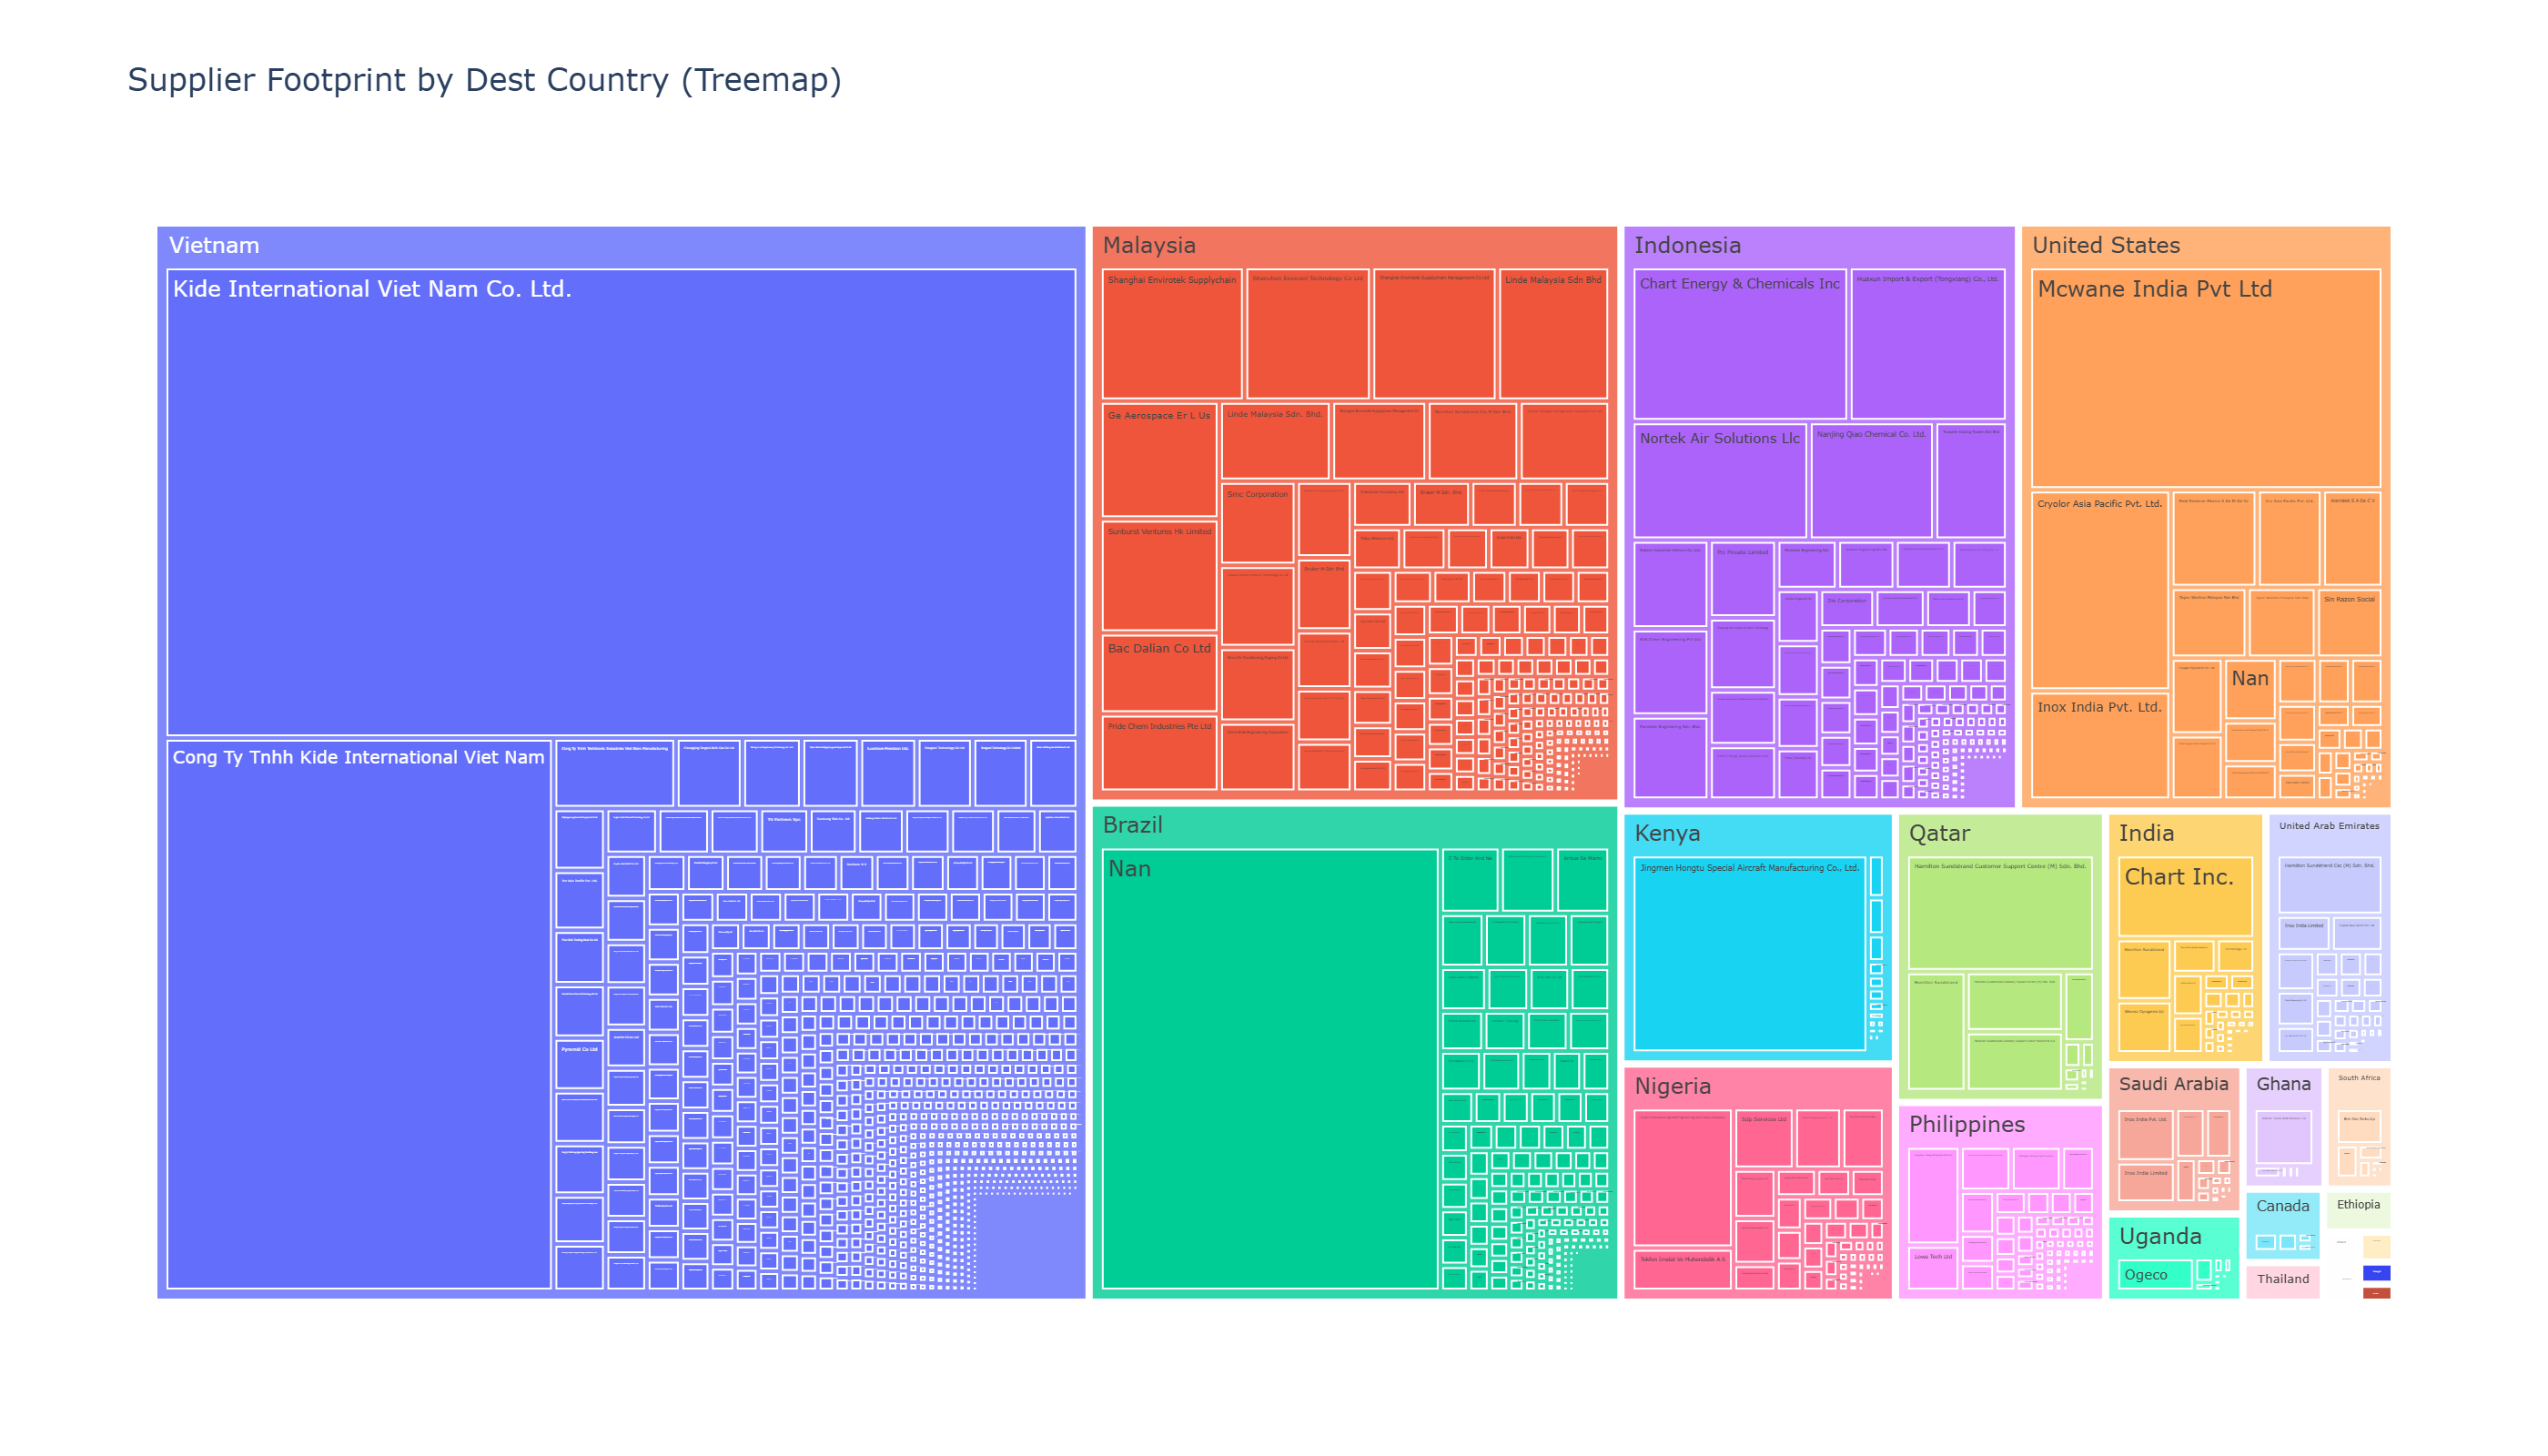

The data file committed next to this chart (first rows):
dest_country, shipper, value_norm_usd
Vietnam, Kide International Viet Nam Co. Ltd., 130178460
Vietnam, Cong Ty Tnhh Kide International Viet Nam, 65089230
Brazil, Nan, 49676248
United States, Mcwane India Pvt Ltd, 25927764
Kenya, Jingmen Hongtu Special Aircraft Manufact…, 18204114
Indonesia, Chart Energy & Chemicals Inc, 11000000
United States, Cryolor Asia Pacific Pvt. Ltd., 9337428
Qatar, Hamilton Sundstrand Customer Support Cen…, 8472771
Indonesia, Huaxun Import & Export (Tongxiang) Co., …, 8035275
Indonesia, Nortek Air Solutions Llc, 6867000
Malaysia, Shanghai Envirotek Supplychain, 6274265
Nigeria, Tekfen Manufacturing And Engineering Joi…, 5642748
Malaysia, Shenzhen Envicool Technology Co Ltd, 5509869
Malaysia, Shanghai Envirotek Supplychain Managemen…, 5458346
United States, Inox India Pvt. Ltd., 5069893
Malaysia, Linde Malaysia Sdn Bhd, 4885692
Indonesia, Nanjing Qiao Chemical Co. Ltd., 4869672
India, Chart Inc., 4806096
Malaysia, Ge Aerospace Er L Us, 4535955
Malaysia, Sunburst Ventures Hk Limited, 4391518
Malaysia, Bac Dalian Co Ltd, 3114773
Malaysia, Pride Chem Industries Pte Ltd, 3016694
Malaysia, Linde Malaysia Sdn. Bhd., 2901812
Indonesia, Truwater Cooling Towers Sdn Bhd, 2827420
United Arab Emirates, Hamilton Sundstrand Csc (M) Sdn. Bhd., 2775651
Qatar, Hamilton Sundstrand, 2760590
United States, Field Fastener Mexico S De Rl De Cv, 2759299
Vietnam, Cong Ty Tnhh Techtronic Industries Viet …, 2611440
Malaysia, Shanghai Envirotek Supplychain Managemen…, 2471391
Malaysia, Hamilton Sundstrand Csc M Sdn Bhd, 2381907
Ghana, Bharat Tanks And Vessels Llp, 2364151
Malaysia, Evapco Shanghai Refrigeration Equipment …, 2352492
Philippines, Hangzhou Yuhang Zhangshan Steel Cyl, 2296898
Uganda, Ogeco, 2295262
Qatar, Hamilton Sundstrand Customer, Support Ce…, 2255370
Indonesia, Kukens Industries Vietnam Co. Ltd., 2248263
Qatar, Hamilton Sundstrand Customer, Support Ce…, 2245864
Indonesia, Kbk Chem Engineering Pvt Ltd, 2202121
Indonesia, Panwater Engineering Sdn. Bhd., 2132180
Malaysia, Smc Corporation, 2091686
United States, Vrv Asia Pacific Pvt. Ltd., 2084583
Malaysia, Topway Xiamen Material Technology Co Ltd, 2038341
United States, Acerotek S A De C V, 1946993
Malaysia, Sinro Air Conditioning Fogang Co Ltd, 1854225
United States, Taylor Warthon Malaysia Sdn Bhd, 1772251
Malaysia, China Kide Engineering Corporation, 1742732
Nigeria, Tekfen Imalat Ve Muhendislik A S, 1739631
Indonesia, Pci Private Limited, 1720507
Saudi Arabia, Inox India Pvt. Ltd., 1655384
United States, Taylor Wharton Malaysia Sdn Bhd, 1607810
Indonesia, Zhejiang Yuxi Rubber & Plastic Technolog…, 1593800
United States, Sin Razon Social, 1554291
Nigeria, Sdp Services Ltd, 1476131
India, Hamilton Sundstrand, 1435067
Vietnam, Chongqing Tonghui Kefa Gas Co Ltd, 1420000
Malaysia, Nantong Cimc Energy Equipment Co Ltd, 1384834
Malaysia, Bruker M Sdn Bhd, 1322564
United States, Cryogas Equipment Pvt. Ltd., 1319736
Brazil, Z To Order And Na, 1308791
Saudi Arabia, Inox India Limited, 1282682
... 3,832 more rows
